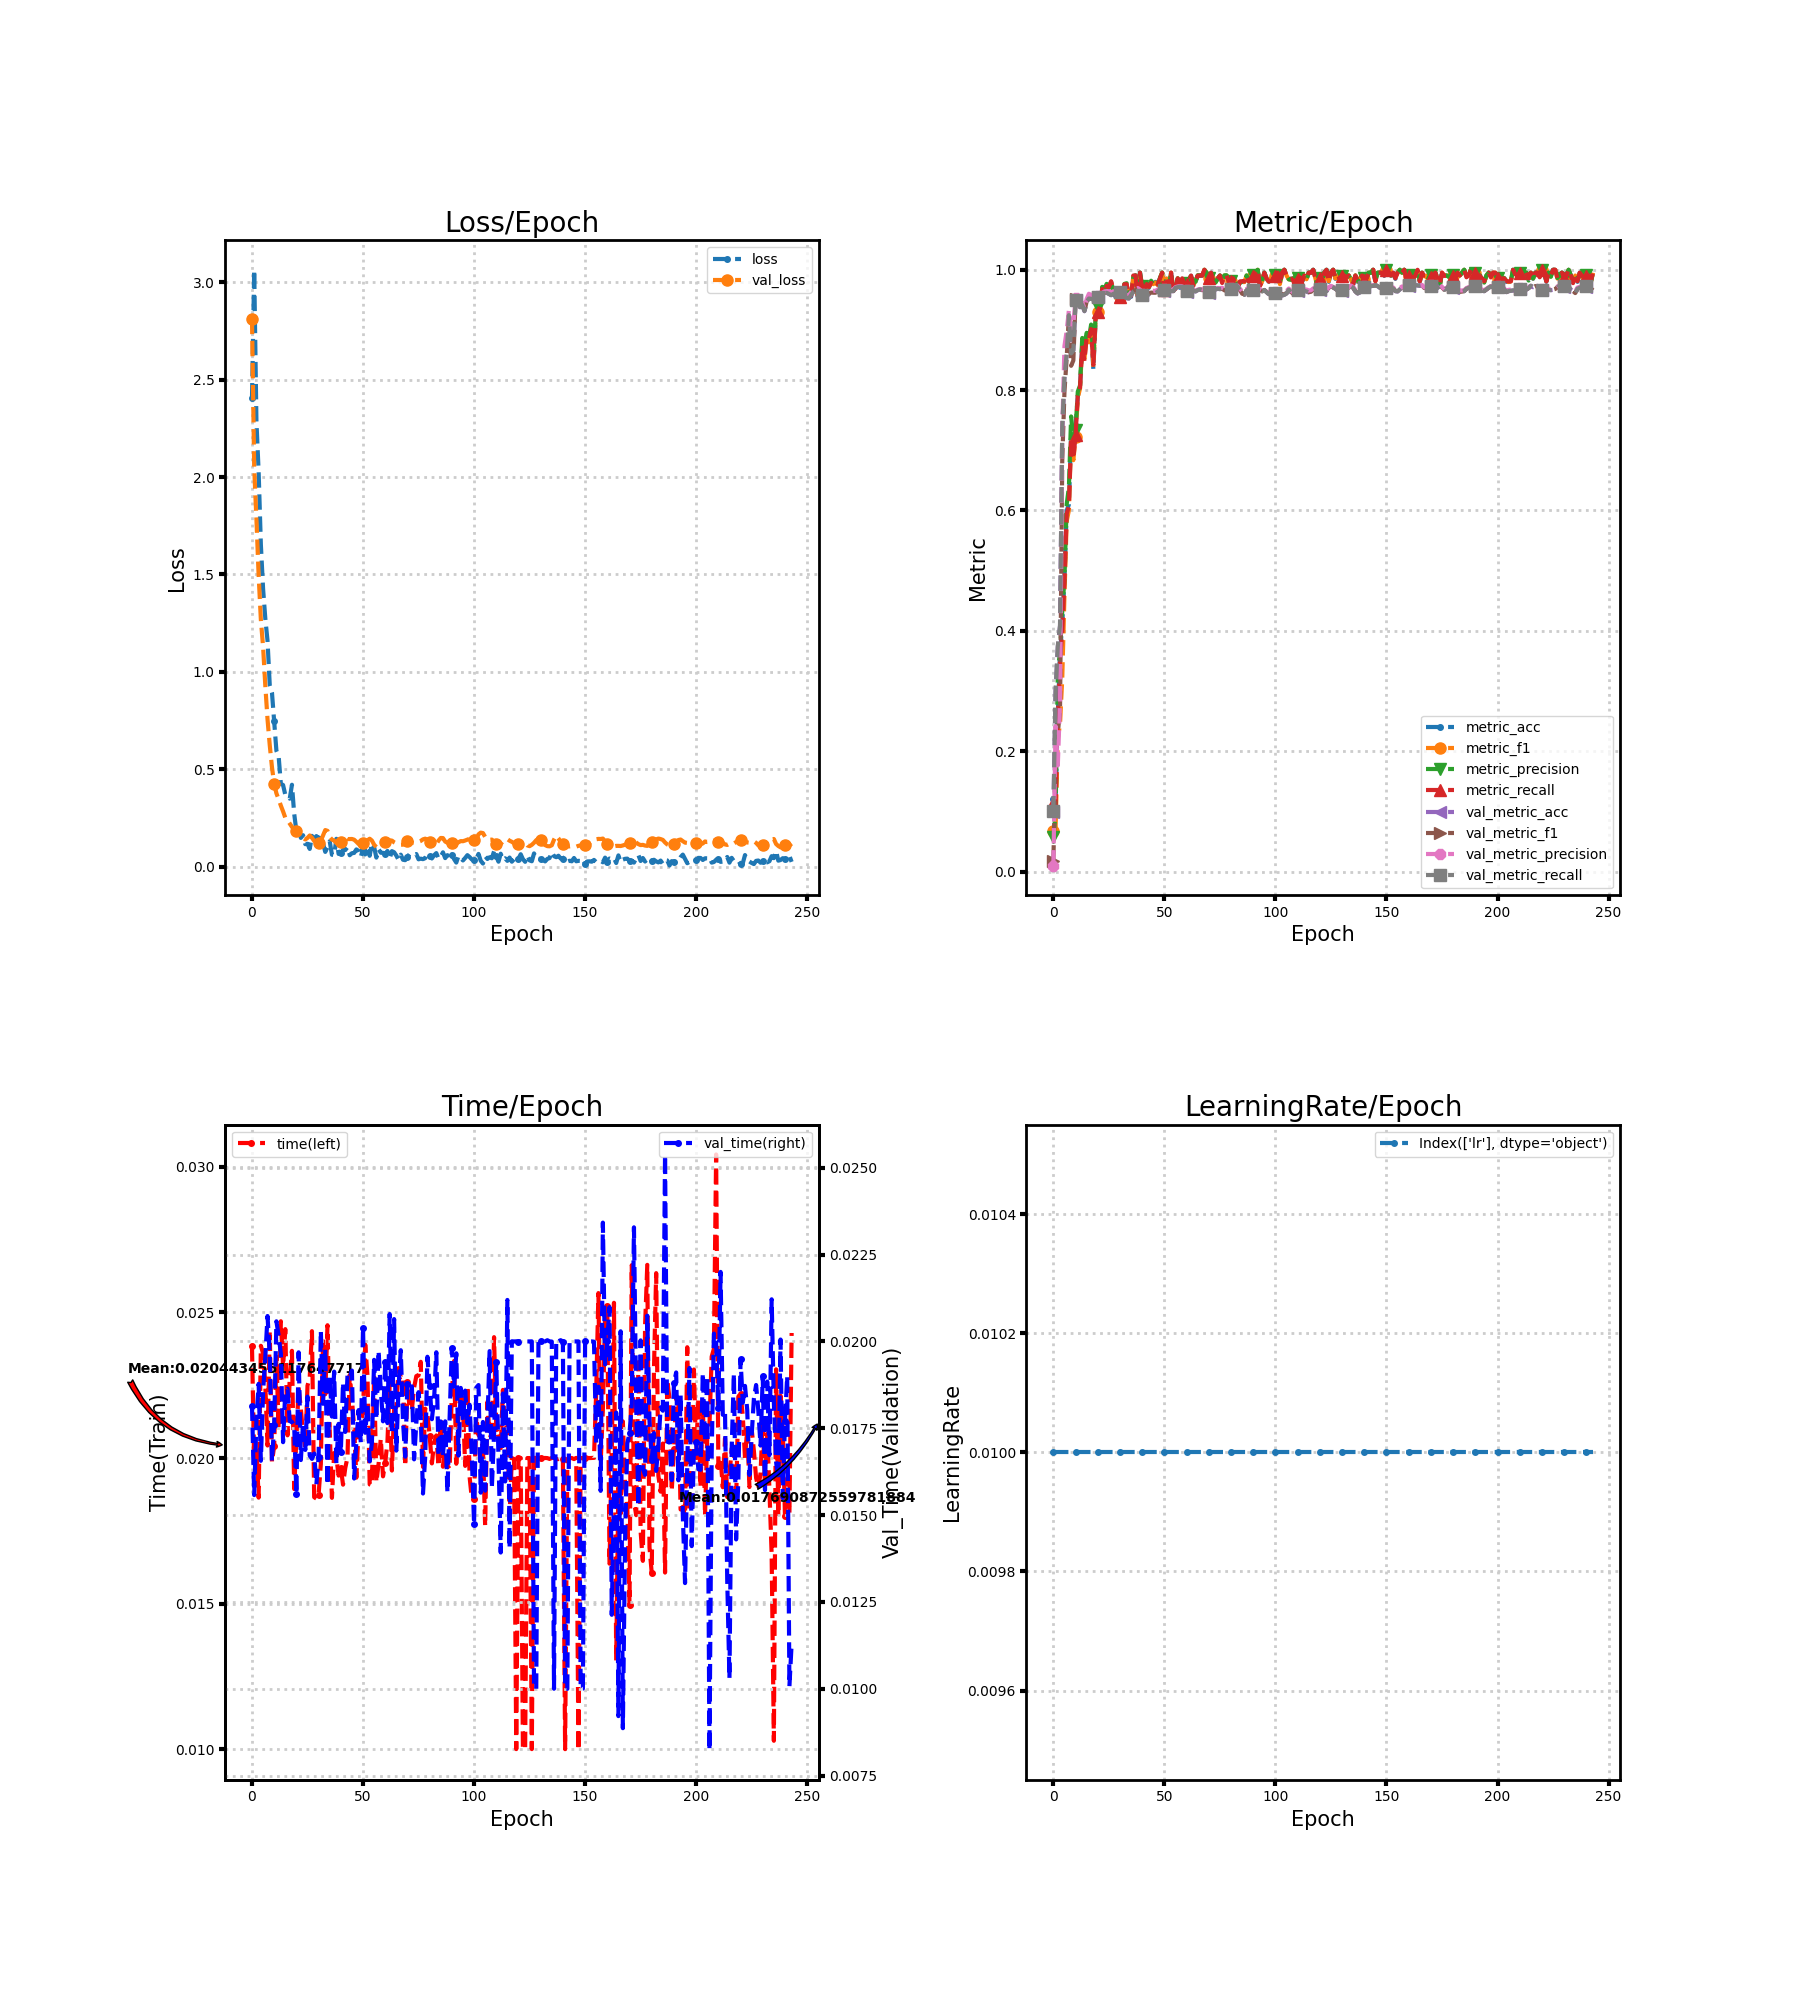

Data behind this chart, as committed beside it:
loss, metric_acc, metric_f1, metric_precision, metric_recall, time, lr, val_loss, val_metric_acc, val_metric_f1, val_metric_precision, val_metric_recall, val_time
2.403, 0.12, 0.06772, 0.05734, 0.1143, 0.02384, 0.01, 2.812, 0.09944, 0.01821, 0.01002, 0.1, 0.01816
3.063, 0.115, 0.07049, 0.09645, 0.1095, 0.01985, 0.01, 2.048, 0.2989, 0.1811, 0.2418, 0.3, 0.01558
2.286, 0.26, 0.2211, 0.3308, 0.2532, 0.02034, 0.01, 1.784, 0.3733, 0.2301, 0.1764, 0.3749, 0.01773
2.025, 0.365, 0.245, 0.366, 0.3519, 0.01864, 0.01, 1.495, 0.4078, 0.2675, 0.2815, 0.4094, 0.01878
1.653, 0.41, 0.3207, 0.4327, 0.3991, 0.02385, 0.01, 1.268, 0.7356, 0.683, 0.7313, 0.7378, 0.01656
1.426, 0.49, 0.4598, 0.4871, 0.4819, 0.02359, 0.01, 1.129, 0.8222, 0.7979, 0.8735, 0.8223, 0.01857
1.274, 0.6, 0.5821, 0.6104, 0.5947, 0.0225, 0.01, 0.9298, 0.8611, 0.8538, 0.8986, 0.8612, 0.01955
1.16, 0.61, 0.6005, 0.6386, 0.6071, 0.02043, 0.01, 0.7568, 0.9239, 0.9252, 0.9332, 0.9246, 0.02073
0.9321, 0.73, 0.7239, 0.7563, 0.7209, 0.02437, 0.01, 0.6243, 0.8611, 0.8405, 0.9025, 0.8611, 0.01963
0.8938, 0.695, 0.6836, 0.7196, 0.6856, 0.01986, 0.01, 0.5108, 0.8661, 0.8493, 0.9086, 0.8658, 0.01656
0.7478, 0.74, 0.7217, 0.7337, 0.7255, 0.02041, 0.01, 0.4264, 0.95, 0.9507, 0.9534, 0.95, 0.01761
0.5955, 0.79, 0.7874, 0.7976, 0.7907, 0.02348, 0.01, 0.3772, 0.9422, 0.9432, 0.9472, 0.9423, 0.02058
0.5679, 0.805, 0.8025, 0.8077, 0.8045, 0.021, 0.01, 0.3468, 0.9378, 0.9389, 0.9434, 0.9379, 0.02016
0.426, 0.875, 0.8768, 0.8867, 0.8744, 0.0247, 0.01, 0.3141, 0.9411, 0.9419, 0.9457, 0.9416, 0.01965
0.4199, 0.86, 0.8523, 0.8758, 0.8484, 0.02312, 0.01, 0.2844, 0.9311, 0.9312, 0.9364, 0.9314, 0.0171
0.3695, 0.89, 0.8887, 0.8953, 0.8894, 0.02443, 0.01, 0.2522, 0.9467, 0.9475, 0.9515, 0.9468, 0.01859
0.365, 0.88, 0.8795, 0.8864, 0.8855, 0.02078, 0.01, 0.2391, 0.9522, 0.954, 0.9602, 0.9523, 0.01864
0.3497, 0.9, 0.9031, 0.909, 0.9014, 0.02274, 0.01, 0.2218, 0.9517, 0.953, 0.9582, 0.9517, 0.0177
0.4212, 0.835, 0.8389, 0.8561, 0.8421, 0.02368, 0.01, 0.205, 0.9506, 0.9516, 0.9559, 0.9506, 0.01769
0.273, 0.915, 0.916, 0.9206, 0.9179, 0.01893, 0.01, 0.1914, 0.955, 0.9554, 0.9576, 0.9552, 0.01757
0.1828, 0.93, 0.9301, 0.9381, 0.9302, 0.02066, 0.01, 0.1856, 0.9544, 0.9547, 0.9562, 0.9546, 0.01561
0.2034, 0.935, 0.9353, 0.9395, 0.9349, 0.02243, 0.01, 0.1713, 0.9556, 0.9559, 0.9576, 0.9558, 0.01969
0.1486, 0.97, 0.9693, 0.9716, 0.968, 0.0217, 0.01, 0.1586, 0.9594, 0.9599, 0.9617, 0.9596, 0.01658
0.1624, 0.965, 0.9629, 0.9677, 0.9603, 0.02081, 0.01, 0.1481, 0.9611, 0.9617, 0.964, 0.9612, 0.01765
0.1165, 0.975, 0.9745, 0.9766, 0.9733, 0.02034, 0.01, 0.1406, 0.9617, 0.9623, 0.9646, 0.9618, 0.01688
0.1186, 0.97, 0.9709, 0.9716, 0.9712, 0.02248, 0.01, 0.1485, 0.96, 0.9607, 0.9641, 0.96, 0.01841
0.09179, 0.98, 0.9794, 0.9788, 0.981, 0.02277, 0.01, 0.161, 0.9578, 0.9585, 0.9627, 0.9578, 0.01671
0.159, 0.965, 0.9636, 0.9649, 0.9662, 0.02436, 0.01, 0.1491, 0.96, 0.9607, 0.9643, 0.96, 0.01662
0.1433, 0.955, 0.9569, 0.9599, 0.9569, 0.01866, 0.01, 0.1333, 0.9611, 0.9617, 0.9646, 0.9612, 0.01677
0.158, 0.96, 0.9619, 0.9629, 0.9617, 0.0186, 0.01, 0.1239, 0.9639, 0.9643, 0.966, 0.964, 0.01589
0.1405, 0.955, 0.9552, 0.9586, 0.954, 0.01875, 0.01, 0.1227, 0.9622, 0.9625, 0.9637, 0.9624, 0.01668
0.1604, 0.95, 0.9516, 0.9529, 0.9519, 0.01979, 0.01, 0.1338, 0.9633, 0.9637, 0.9653, 0.9635, 0.0203
0.1201, 0.975, 0.9758, 0.9766, 0.976, 0.02409, 0.01, 0.161, 0.9572, 0.9579, 0.961, 0.9574, 0.0182
0.07666, 0.975, 0.9754, 0.9777, 0.976, 0.02219, 0.01, 0.1887, 0.9528, 0.9535, 0.9575, 0.9529, 0.01977
0.101, 0.955, 0.9565, 0.9599, 0.9564, 0.02456, 0.01, 0.1847, 0.9522, 0.9532, 0.9579, 0.9524, 0.01587
0.1315, 0.955, 0.9568, 0.9584, 0.9564, 0.02095, 0.01, 0.1535, 0.9583, 0.9592, 0.963, 0.9584, 0.01897
0.06216, 0.99, 0.9891, 0.9883, 0.9905, 0.01863, 0.01, 0.1398, 0.9633, 0.964, 0.9669, 0.9635, 0.01784
0.05972, 0.99, 0.9903, 0.9909, 0.9905, 0.02017, 0.01, 0.1348, 0.9661, 0.9666, 0.9687, 0.9662, 0.01913
0.1439, 0.955, 0.9571, 0.9604, 0.9569, 0.02003, 0.01, 0.1223, 0.9678, 0.9681, 0.9697, 0.968, 0.01649
0.06623, 0.995, 0.9952, 0.9955, 0.9952, 0.0194, 0.01, 0.1171, 0.9656, 0.9659, 0.9671, 0.9657, 0.01763
0.0716, 0.97, 0.9701, 0.9731, 0.9683, 0.01965, 0.01, 0.1294, 0.9578, 0.9581, 0.9598, 0.9579, 0.01681
0.08679, 0.965, 0.9666, 0.9679, 0.9667, 0.01908, 0.01, 0.1425, 0.9539, 0.9542, 0.956, 0.9541, 0.01881
0.08622, 0.975, 0.9763, 0.9774, 0.9762, 0.01966, 0.01, 0.1506, 0.9556, 0.9559, 0.9578, 0.9557, 0.01739
0.1008, 0.97, 0.9712, 0.9719, 0.9714, 0.02002, 0.01, 0.1423, 0.96, 0.9604, 0.9622, 0.9601, 0.01902
0.0597, 0.98, 0.9794, 0.9818, 0.978, 0.02285, 0.01, 0.1426, 0.9617, 0.9621, 0.9645, 0.9617, 0.01894
0.07, 0.975, 0.9762, 0.9766, 0.9762, 0.02201, 0.01, 0.143, 0.9611, 0.9619, 0.9652, 0.9612, 0.01916
0.07137, 0.98, 0.979, 0.9788, 0.9807, 0.02104, 0.01, 0.1393, 0.9611, 0.9618, 0.965, 0.9612, 0.01605
0.08939, 0.975, 0.9747, 0.9746, 0.976, 0.01932, 0.01, 0.1289, 0.9639, 0.9645, 0.9673, 0.964, 0.01708
0.08151, 0.985, 0.9858, 0.9865, 0.9857, 0.021, 0.01, 0.1174, 0.9672, 0.9677, 0.9693, 0.9673, 0.01802
0.05052, 0.995, 0.9952, 0.9955, 0.9952, 0.0212, 0.01, 0.1234, 0.9578, 0.9587, 0.9619, 0.9579, 0.0171
0.09349, 0.965, 0.9669, 0.9697, 0.9664, 0.02161, 0.01, 0.1202, 0.9656, 0.966, 0.9678, 0.9657, 0.02039
0.06369, 0.985, 0.9856, 0.9861, 0.9855, 0.02389, 0.01, 0.1229, 0.9678, 0.968, 0.9694, 0.968, 0.01737
0.09678, 0.97, 0.971, 0.9712, 0.9712, 0.02284, 0.01, 0.1362, 0.965, 0.9654, 0.9671, 0.9652, 0.01819
0.05668, 0.995, 0.9952, 0.9955, 0.9952, 0.01909, 0.01, 0.1444, 0.9644, 0.9648, 0.9667, 0.9646, 0.01655
0.1227, 0.965, 0.9646, 0.9681, 0.9635, 0.01906, 0.01, 0.1348, 0.9644, 0.9649, 0.9669, 0.9646, 0.01709
0.102, 0.97, 0.9698, 0.9722, 0.9685, 0.02291, 0.01, 0.1135, 0.97, 0.9702, 0.9713, 0.9702, 0.01947
0.04732, 0.985, 0.9857, 0.9859, 0.9857, 0.01917, 0.01, 0.1012, 0.9711, 0.9713, 0.9723, 0.9712, 0.01776
0.09026, 0.97, 0.9715, 0.9725, 0.9714, 0.01978, 0.01, 0.09786, 0.9722, 0.9724, 0.9731, 0.9722, 0.01973
0.07241, 0.985, 0.9855, 0.9861, 0.9857, 0.02067, 0.01, 0.09966, 0.9711, 0.9714, 0.9724, 0.9712, 0.01858
0.07189, 0.975, 0.9758, 0.9765, 0.9762, 0.01937, 0.01, 0.113, 0.9661, 0.9665, 0.968, 0.9662, 0.0177
... 184 more rows
